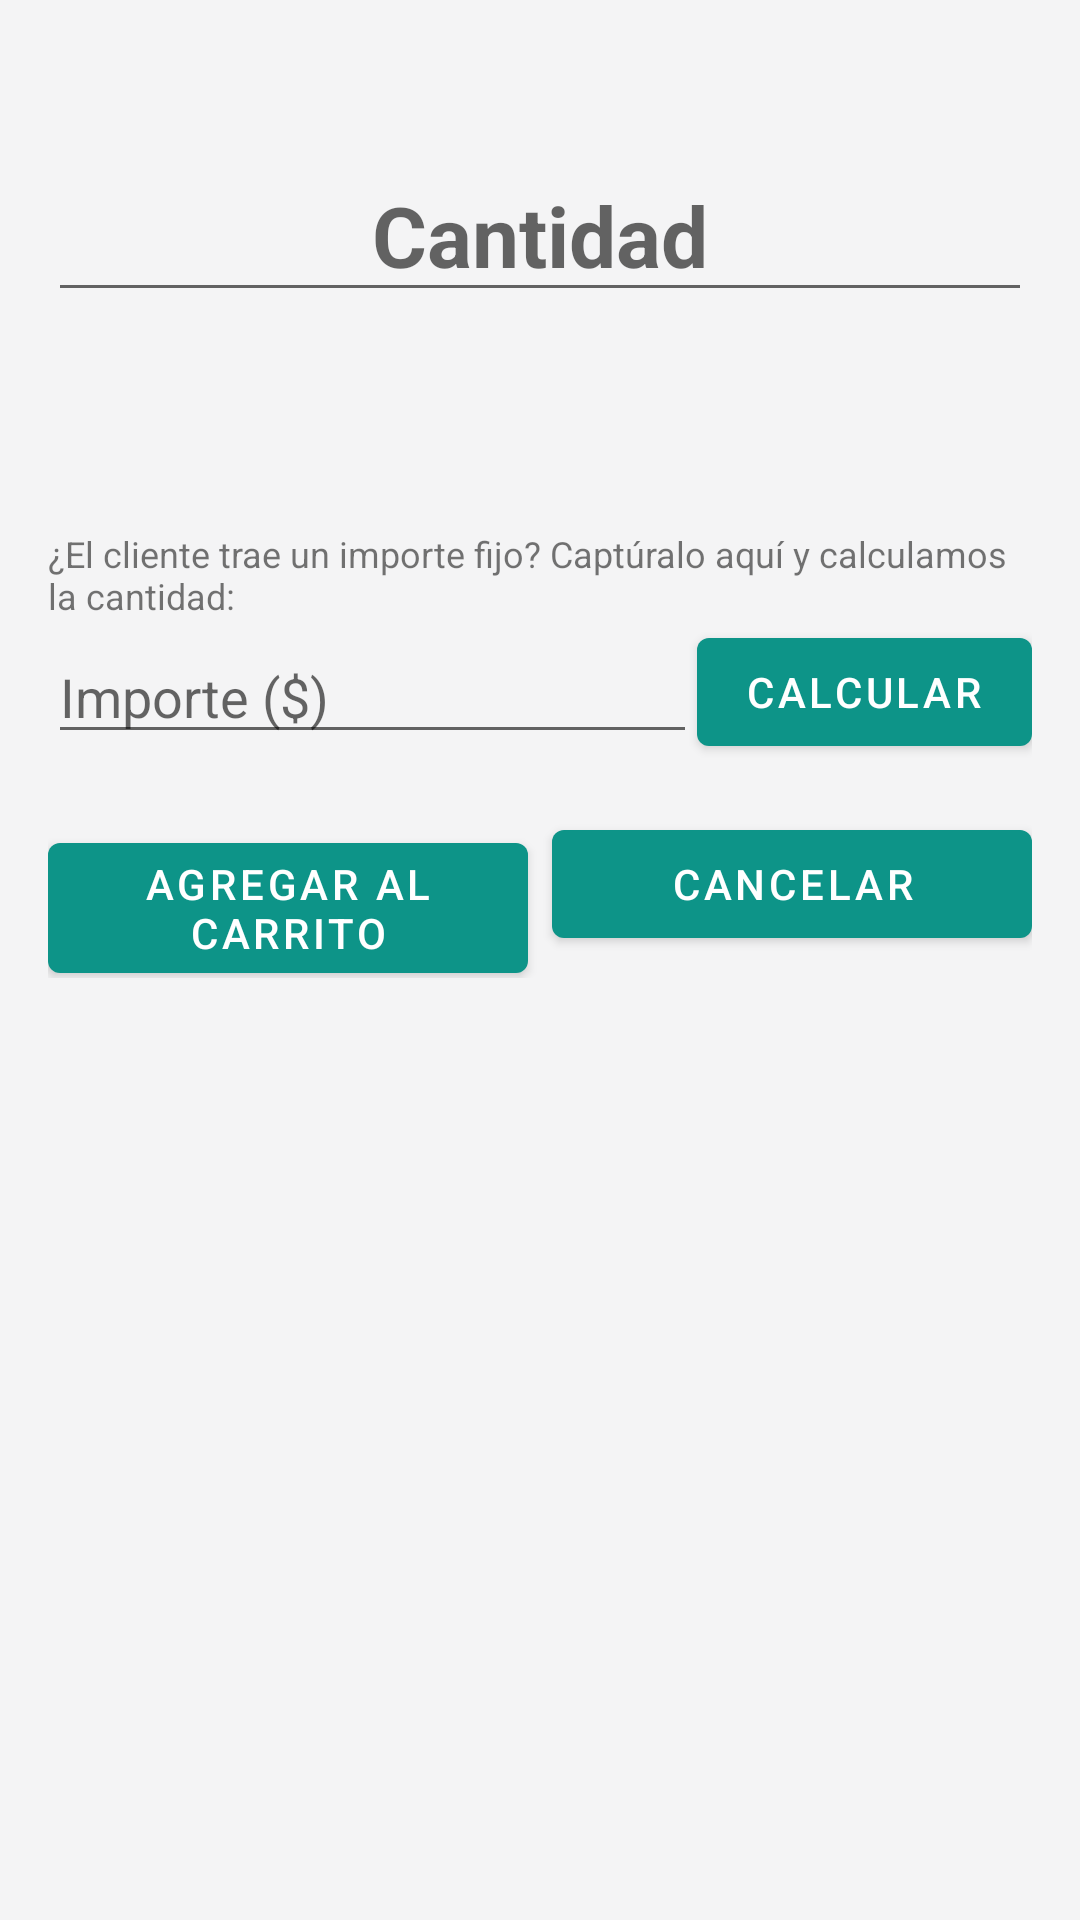

Here is an Android app screen rendered from its layout file. Give the layout XML and the strings, colors and styles it references.
<!-- AndroidManifest.xml: application theme Theme.Changarrito -->
<!-- res/layout/dialog_cantidad_venta.xml -->
<?xml version="1.0" encoding="utf-8"?>
<ScrollView xmlns:android="http://schemas.android.com/apk/res/android"
    android:layout_width="match_parent"
    android:layout_height="wrap_content">

    <LinearLayout
        android:layout_width="match_parent"
        android:layout_height="wrap_content"
        android:orientation="vertical"
        android:padding="16dp">

        <TextView
            android:id="@+id/tvProductoInfo"
            android:layout_width="match_parent"
            android:layout_height="wrap_content"
            android:textSize="16sp"
            android:textStyle="bold" />

        <EditText
            android:id="@+id/etCantidad"
            android:layout_width="match_parent"
            android:layout_height="wrap_content"
            android:layout_marginTop="12dp"
            android:gravity="center"
            android:hint="Cantidad"
            android:imeOptions="actionDone"
            android:inputType="numberDecimal"
            android:selectAllOnFocus="true"
            android:textSize="28sp"
            android:textStyle="bold" />

        
        <TextView
            android:id="@+id/tvVistaPrevia"
            android:layout_width="match_parent"
            android:layout_height="wrap_content"
            android:layout_marginTop="8dp"
            android:background="@color/color_bg_alt"
            android:gravity="center"
            android:padding="12dp"
            android:textColor="@color/color_primary_variant"
            android:textSize="18sp"
            android:textStyle="bold" />

        <LinearLayout
            android:id="@+id/layoutImporte"
            android:layout_width="match_parent"
            android:layout_height="wrap_content"
            android:orientation="vertical"
            android:layout_marginTop="8dp">

            <TextView
                android:layout_width="match_parent"
                android:layout_height="wrap_content"
                android:layout_marginTop="8dp"
                android:text="¿El cliente trae un importe fijo? Captúralo aquí y calculamos la cantidad:"
                android:textSize="12sp" />

            <LinearLayout
                android:layout_width="match_parent"
                android:layout_height="wrap_content"
                android:orientation="horizontal"
                android:gravity="center_vertical">

                <EditText
                    android:id="@+id/etImporte"
                    android:layout_width="0dp"
                    android:layout_height="wrap_content"
                    android:layout_weight="1"
                    android:hint="Importe ($)"
                    android:inputType="numberDecimal" />

                <Button
                    android:id="@+id/btnCalcularPorImporte"
                    android:layout_width="wrap_content"
                    android:layout_height="wrap_content"
                    android:text="Calcular" />

            </LinearLayout>

        </LinearLayout>

        <LinearLayout
            android:layout_width="match_parent"
            android:layout_height="wrap_content"
            android:orientation="horizontal"
            android:layout_marginTop="16dp">

            <Button
                android:id="@+id/btnAgregarAlCarrito"
                android:layout_width="0dp"
                android:layout_height="wrap_content"
                android:layout_weight="1"
                android:layout_marginEnd="8dp"
                android:text="Agregar al carrito" />

            <Button
                android:id="@+id/btnCancelar"
                android:layout_width="0dp"
                android:layout_height="wrap_content"
                android:layout_weight="1"
                android:text="Cancelar" />

        </LinearLayout>

    </LinearLayout>

</ScrollView>
<!-- resources referenced by this layout -->
<resources>
  <color name="color_bg_alt">#FFF4F4F5</color>
  <color name="color_primary_variant">#FF0F766E</color>
  <style name="Theme.Changarrito" parent="Theme.MaterialComponents.Light.NoActionBar">
          <item name="colorPrimary">@color/color_primary</item>
          <item name="colorPrimaryVariant">@color/color_primary_variant</item>
          <item name="colorOnPrimary">@color/white</item>
          <item name="colorSecondary">@color/color_amber</item>
          <item name="colorSecondaryVariant">@color/color_amber</item>
          <item name="colorOnSecondary">@color/color_slate_dark</item>
          <item name="android:windowBackground">@color/color_bg_alt</item>
          
          <item name="android:statusBarColor">@android:color/transparent</item>
          <item name="android:windowLightStatusBar">true</item>
      </style>
  <color name="color_primary">#FF0D9488</color>
  <color name="white">#FFFFFFFF</color>
  <color name="color_amber">#FFF59E0B</color>
  <color name="color_slate_dark">#FF334155</color>
</resources>
